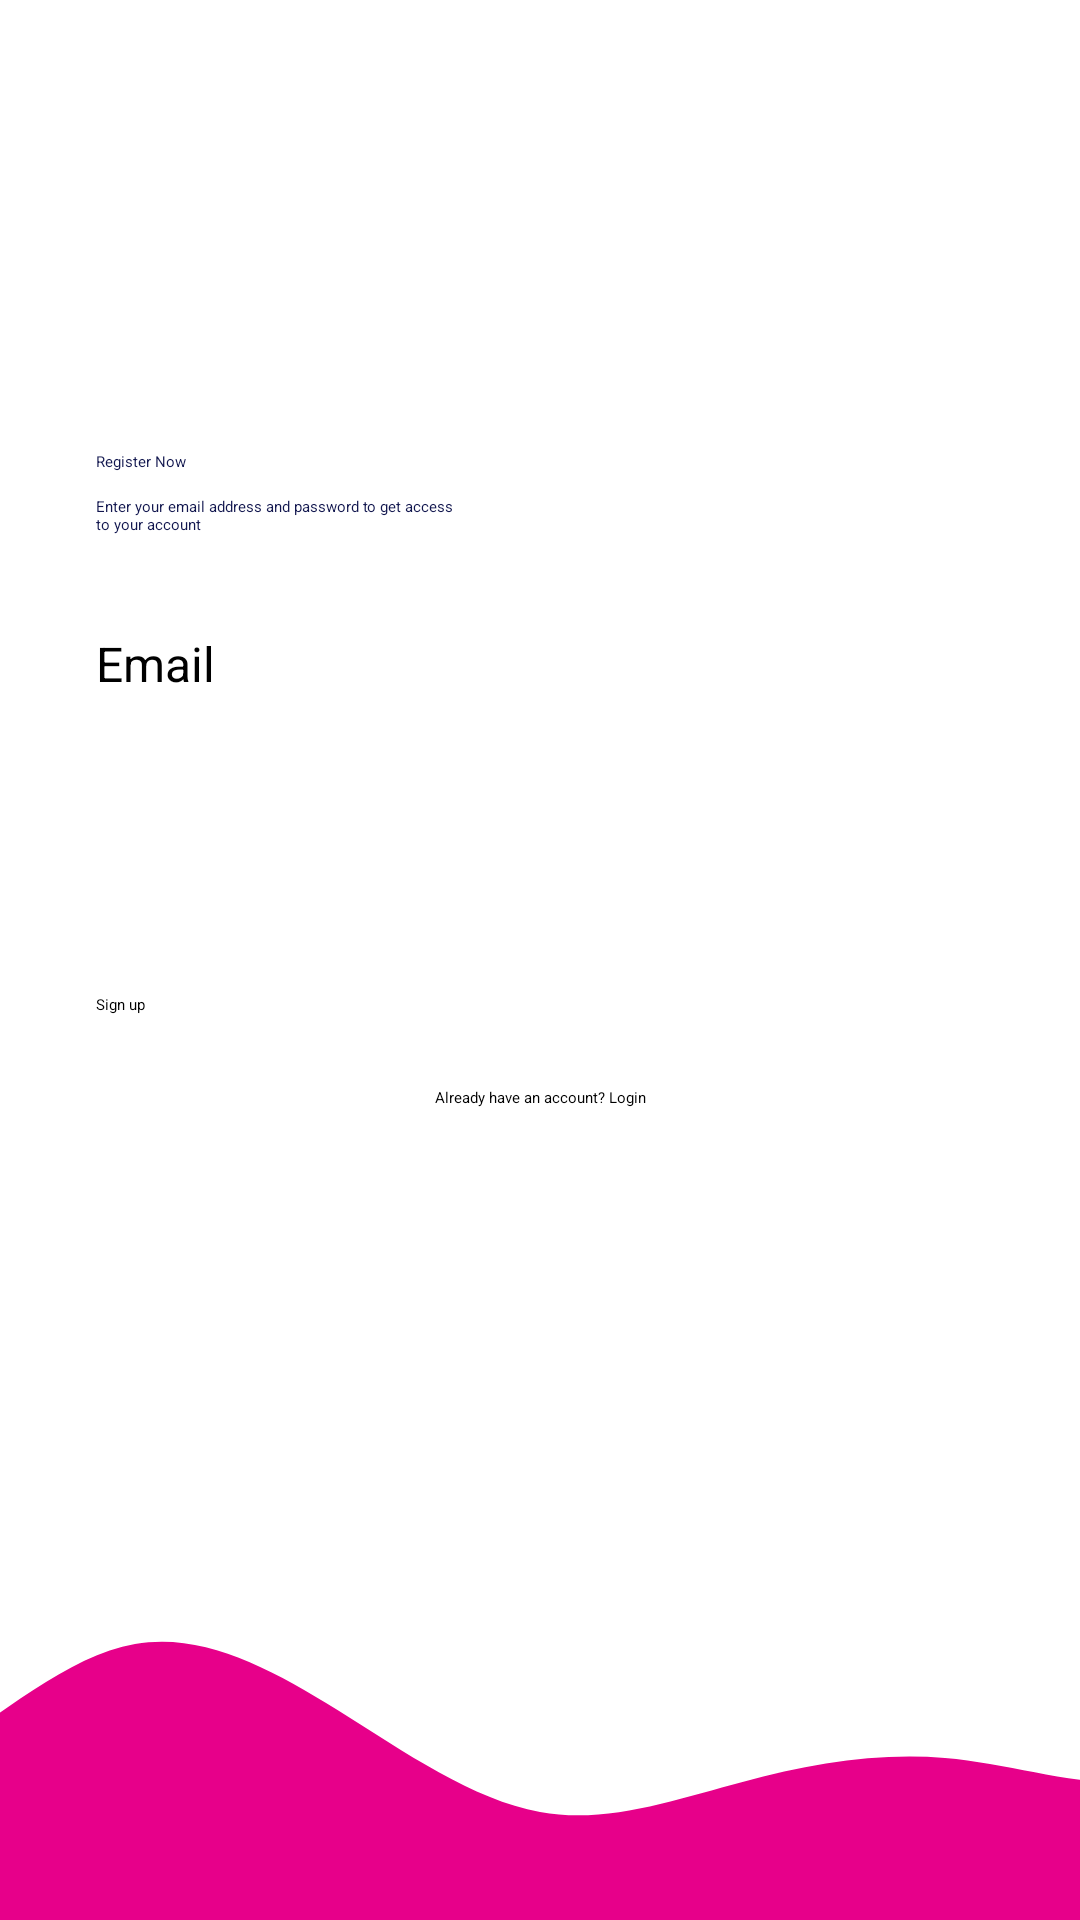

Android layout source for this screen:
<!-- AndroidManifest.xml: application theme Theme.Quizzed -->
<!-- res/layout/activity_sign_up.xml -->
<?xml version="1.0" encoding="utf-8"?>
<androidx.constraintlayout.widget.ConstraintLayout xmlns:android="http://schemas.android.com/apk/res/android"
    xmlns:app="http://schemas.android.com/apk/res-auto"
    xmlns:tools="http://schemas.android.com/tools"
    android:layout_width="match_parent"
    android:layout_height="match_parent"
    tools:context=".SignUpActivity">

    <LinearLayout
        android:layout_width="0dp"
        android:layout_height="0dp"
        android:gravity="center_vertical"
        android:paddingStart="32dp"
        android:paddingEnd="32dp"
        android:orientation="vertical"
        app:layout_constraintBottom_toTopOf="@+id/imageView2"
        app:layout_constraintEnd_toEndOf="parent"
        app:layout_constraintStart_toStartOf="parent"
        app:layout_constraintTop_toTopOf="parent">

        <TextView
            android:textColor="@color/colorPrimaryDark"
            style="@style/TextAppearance.AppCompat.Title"
            android:layout_width="match_parent"
            android:layout_height="wrap_content"
            android:text="Register Now" />

        <TextView
            android:textColor="@color/colorPrimaryDark"
            style="@style/TextAppearance.AppCompat.Body1"
            android:layout_width="wrap_content"
            android:layout_height="wrap_content"
            android:layout_marginTop="8dp"
            android:maxEms="20"
            android:text="Enter your email address and password to get access to your account" />

        <EditText
            android:background="@drawable/edit_text_bg"
            android:id="@+id/etEmailAddress"
            android:layout_width="match_parent"
            android:layout_height="wrap_content"
            android:layout_marginTop="32dp"
            android:hint="Email"
            android:textSize="16sp"
            android:ems="10"
            android:inputType="textEmailAddress" />

        <EditText
            android:background="@drawable/edit_text_bg"
            android:id="@+id/etPassword"
            android:layout_width="match_parent"
            android:layout_height="wrap_content"
            android:layout_marginTop="16dp"
            android:hint="Password"
            android:textColor="@color/colorPrimaryButton"
            android:textSize="16sp"
            android:ems="10"
            android:inputType="textPassword" />

        <EditText
            android:background="@drawable/edit_text_bg"
            android:id="@+id/etConfirmPassword"
            android:layout_width="match_parent"
            android:layout_height="wrap_content"
            android:layout_marginTop="16dp"
            android:hint="Confirm Password"
            android:textColor="@color/colorPrimaryButton"
            android:textSize="16sp"
            android:ems="10"
            android:inputType="textPassword" />

        <Button
            android:background="@drawable/btn_primary"
            android:id="@+id/signup_btn"
            android:layout_width="match_parent"
            android:layout_height="wrap_content"
            android:layout_marginTop="24dp"
            android:text="Sign up" />

        <TextView
            android:id="@+id/LoginNow"
            android:layout_width="match_parent"
            android:layout_height="wrap_content"
            android:layout_marginTop="24dp"
            android:textAlignment="center"
            android:text="Already have an account? Login" />
    </LinearLayout>

    <ImageView
        android:id="@+id/imageView2"
        android:layout_width="0dp"
        android:layout_height="120dp"
        android:src="@drawable/ic_wave"
        android:scaleType="centerCrop"
        app:layout_constraintBottom_toBottomOf="parent"
        app:layout_constraintEnd_toEndOf="parent"
        app:layout_constraintStart_toStartOf="parent"
        />

</androidx.constraintlayout.widget.ConstraintLayout>
<!-- resources referenced by this layout -->
<resources>
  <color name="colorPrimaryButton">#FFFFFFFF</color>
  <color name="colorPrimaryDark">#11164E</color>
  <!-- drawable ic_wave (drawable) -->
  <vector xmlns:android="http://schemas.android.com/apk/res/android"
      android:width="1440dp"
      android:height="320dp"
      android:viewportWidth="1440"
      android:viewportHeight="320">
    <path
        android:pathData="M0,256L30,245.3C60,235 120,213 180,176C240,139 300,85 360,74.7C420,64 480,96 540,133.3C600,171 660,213 720,224C780,235 840,213 900,197.3C960,181 1020,171 1080,176C1140,181 1200,203 1260,197.3C1320,192 1380,160 1410,144L1440,128L1440,320L1410,320C1380,320 1320,320 1260,320C1200,320 1140,320 1080,320C1020,320 960,320 900,320C840,320 780,320 720,320C660,320 600,320 540,320C480,320 420,320 360,320C300,320 240,320 180,320C120,320 60,320 30,320L0,320Z"
        android:fillColor="#e7008a"/>
  </vector>
  <style name="Theme.Quizzed" parent="Theme.MaterialComponents.Light.NoActionBar">
          
          <item name="colorPrimary">@color/colorPrimary</item>
          <item name="colorPrimaryVariant">@color/colorPrimaryDark</item>
          <item name="colorOnPrimary">@color/colorPrimaryButton</item>
          
          <item name="colorSecondary">@color/colorAccent</item>
          <item name="colorSecondaryVariant">@color/colorAccent</item>
          <item name="colorOnSecondary">@color/black</item>
          
          <item name="android:statusBarColor" tools:targetApi="l">?attr/colorPrimaryVariant</item>
          
      </style>
  <color name="colorPrimary">#18206F</color>
  <color name="colorAccent">#E91E63</color>
  <color name="black">#FF000000</color>
</resources>
